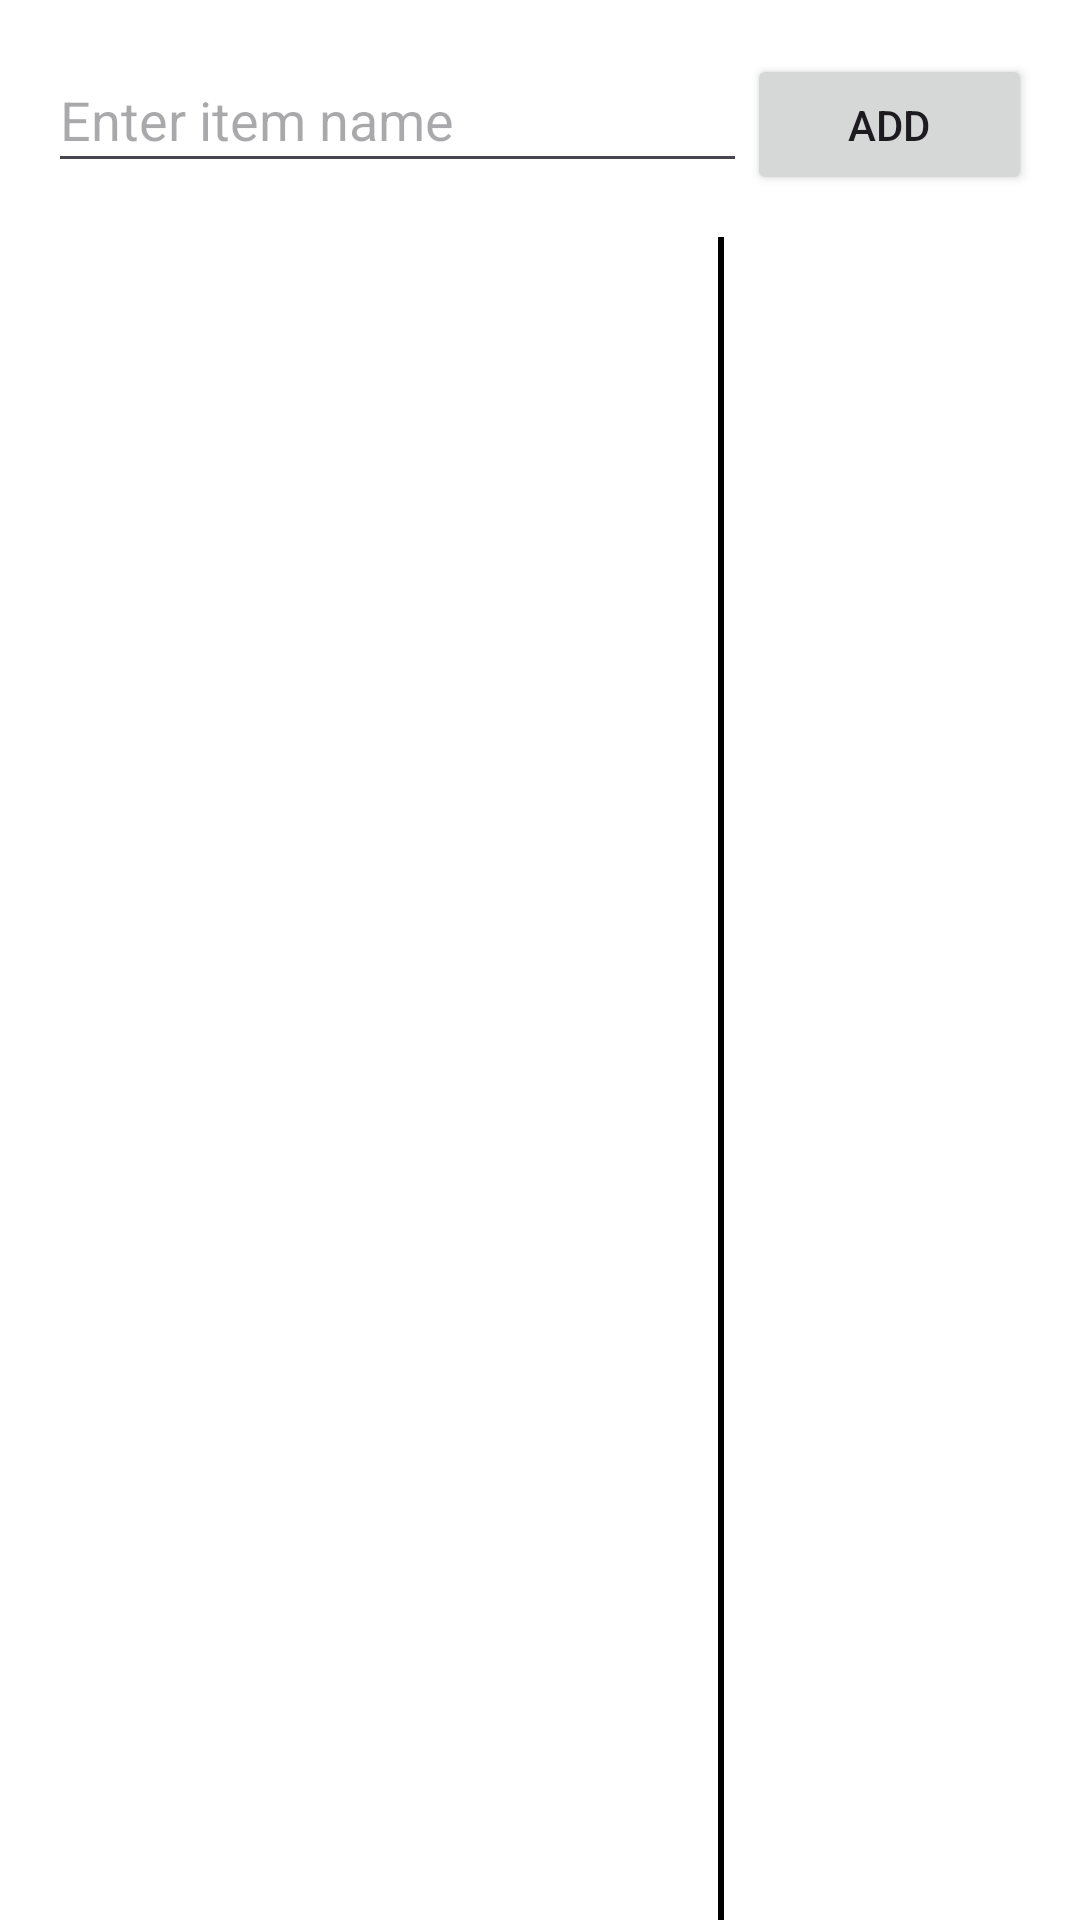

This screen was rendered from an Android layout file. Write that file and the resources it references.
<!-- AndroidManifest.xml: application theme Theme.Checklist_Frontend -->
<!-- res/layout/activity_main.xml -->
<?xml version="1.0" encoding="utf-8"?>
<androidx.constraintlayout.widget.ConstraintLayout xmlns:android="http://schemas.android.com/apk/res/android"
    xmlns:app="http://schemas.android.com/apk/res-auto"
    xmlns:tools="http://schemas.android.com/tools"
    android:id="@+id/main"
    android:layout_width="match_parent"
    android:layout_height="match_parent"
    android:background="@color/white"
    tools:context="ch.bbw.lah.checklist_frontend.MainActivity">

    <LinearLayout
        android:id="@+id/input_area"
        android:layout_width="match_parent"
        android:layout_height="wrap_content"
        android:orientation="horizontal"
        android:padding="16dp"
        app:layout_constraintTop_toTopOf="parent">

        <EditText
            android:id="@+id/editTextNewItem"
            android:layout_width="0dp"
            android:layout_height="45dp"
            android:layout_weight="1"
            android:hint="Enter item name" />

        <Button
            android:id="@+id/buttonAdd"
            android:layout_width="95dp"
            android:layout_height="47dp"
            android:text="Add" />
    </LinearLayout>

    <GridView
        android:id="@+id/grid_view_1"
        android:layout_width="0dp"
        android:layout_height="0dp"
        android:horizontalSpacing="8dp"
        android:numColumns="2"
        android:padding="8dp"
        android:verticalSpacing="8dp"
        app:layout_constraintWidth_percent="0.33"
        app:layout_constraintBottom_toBottomOf="parent"
        app:layout_constraintEnd_toEndOf="parent"
        app:layout_constraintTop_toBottomOf="@id/input_area" />

    <View
        android:id="@+id/divider"
        android:layout_width="2dp"
        android:layout_height="0dp"
        android:background="@color/black"
        app:layout_constraintBottom_toBottomOf="parent"
        app:layout_constraintEnd_toStartOf="@id/grid_view_1"
        app:layout_constraintTop_toTopOf="@id/grid_view_1" />

</androidx.constraintlayout.widget.ConstraintLayout>
<!-- resources referenced by this layout -->
<resources>
  <color name="black">#FF000000</color>
  <color name="white">#FFFFFFFF</color>
  <style name="Theme.Checklist_Frontend" parent="Base.Theme.Checklist_Frontend" />
  <style name="Base.Theme.Checklist_Frontend" parent="Theme.Material3.DayNight.NoActionBar">
          
          
      </style>
</resources>
